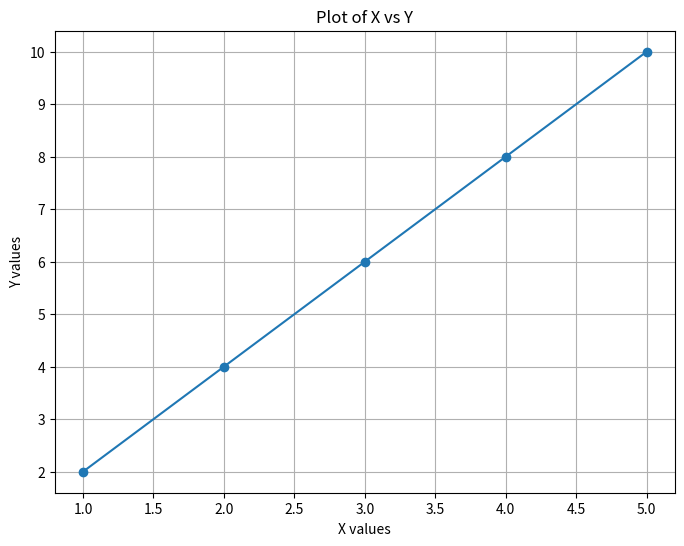

Write the Python code that produced this figure.
import matplotlib.pyplot as plt

# Sample x and y values
x_values = [1, 2, 3, 4, 5]
y_values = [2, 4, 6, 8, 10]

# Create the plot
plt.figure(figsize=(8,6))
plt.plot(x_values, y_values, marker='o')

# Add labels and title
plt.xlabel('X values')
plt.ylabel('Y values')
plt.title('Plot of X vs Y')

# Show the plot
plt.grid(True)
plt.show()
